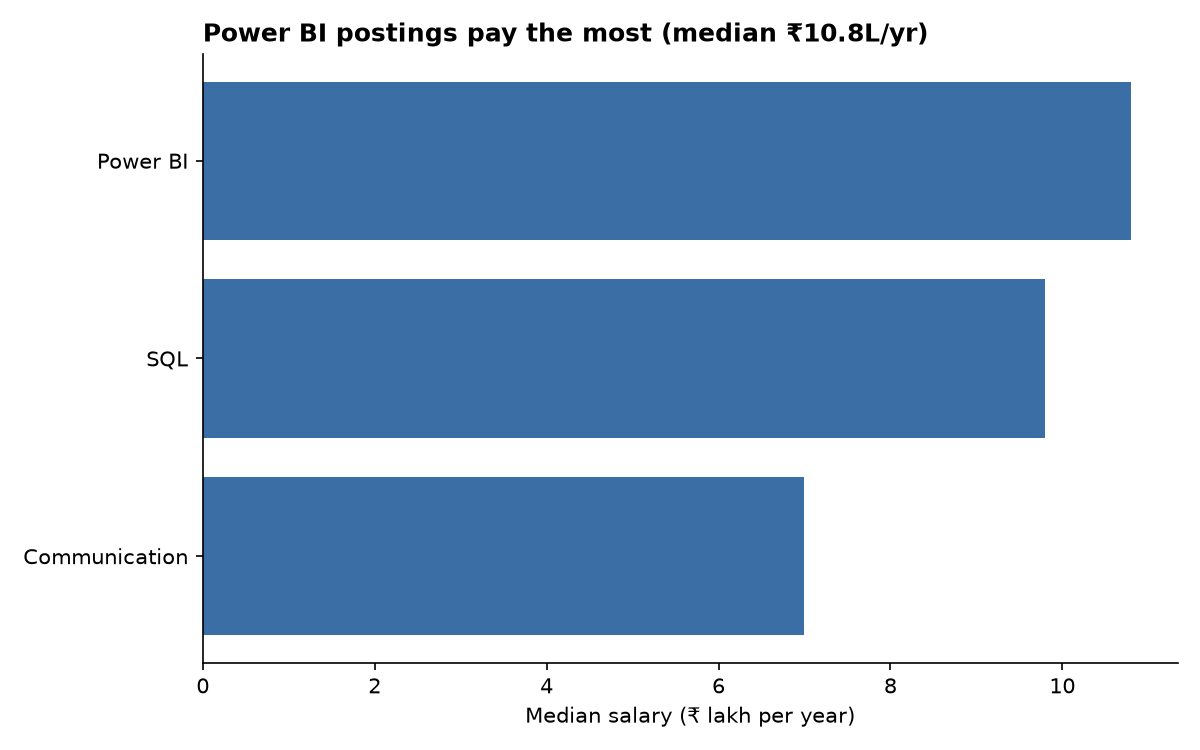

The table this chart was drawn from, first rows:
skill_name, n, median_salary, median_salary_lakh
Power BI, 60, 1075000, 10.8
SQL, 70, 975000, 9.8
Communication, 105, 700000, 7.0
